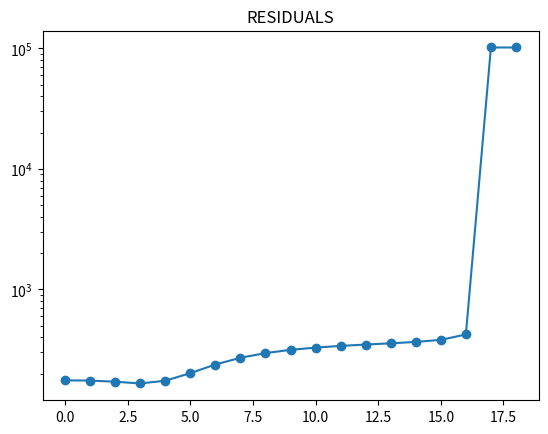

Recreate this plot in Python.
import numpy as np
import numpy.linalg as la
import scipy
import scipy.sparse as sps
import scipy.sparse.linalg as spsla
import matplotlib.pyplot as plt

def f_eval(A,b,x):
    f = 0.5*x.dot(A.dot(x)) - b.dot(x)
    return f

def btls(A, b, x, p, g, alpha=1, rho=0.1, c=0.9):
    """
    backtracking line-search:

    Args:
        alpha: initial trial step size
        rho: decrement factor
        c: additional decrease factor
    """
    f_curr = f_eval(A,b,x)
    diff = 1.0
    i = 0
    while diff > 0:
        x_proposed = x + alpha*np.copy(p)
        x_proposed = x_proposed.reshape(len(x), )
        f_proposed = f_eval(A=A,b=b,x=x_proposed)
        f_compare = np.copy(f_curr) + c*alpha*g.dot(p)
        diff = f_proposed - f_compare
        i += 1
        alpha *= rho
        if alpha < 10**-16:
            print("alpha: machine precision reached")
            break
    return alpha

def wolfe(a, c1, c2, A, b, x, x_new, p, gr, gr_new):
    """
    Determines whether step size 'a' satisfies Wolfe conditions (not strong).

    Args:
             a:     Step size.
        c1, c2:     Constants from (0,1).
          A, b:     From Ax=b.
             x:     Current estimate of optimal x.
         x_new:     Next (prospective) x.
             p:     Current search direction.
            gr:     Current gradient (Ax - b).
        gr_new:     Gradient at (prospective) next x.
    """
    # condition 1
    lhs = la.norm( b - A.dot(x_new) )
    rhs = la.norm(b - A.dot(x)) + c1*a*np.inner(p.T, gr)

    if lhs > rhs: return False

    # condition 2
    lhs = -np.inner(p.T, gr_new)
    rhs = -c2*np.inner(p.T, gr)

    return lhs <= rhs

def bfgs(A, b, H=None, tol=1.0, max_iter=500):
    """
    Page 140/Algorithm 6.1 in Nocedal and Wright.
    Also see the Implementation section on pages 142-143.

    Algorithm currently makes all elements of x NEGATIVE, even though
        the elements of x_true are all positive/zeros.
    """
    # =======================================================
    n = A.shape[0]          # A is symmetric (n x n)
    if sps.issparse(A):
        iden = sps.eye
    else:
        iden = la.identity

    # TODO: implement B for B != 1 once BFGS works
    # Initialize H as BI
    if H is None:
        H = iden(n)

    # =======================================================

    k = 0
    x = np.zeros(n)

    gr = A.dot(x) - b           # gradient
    # gr_norm = la.norm(gr)
    residuals = [la.norm(gr)]

    while la.norm(gr) > tol:
        #print('\n=============== OUTER Iter %d ==============' % k)
        #print('num x>= 0: %d' % len(np.argwhere(x>=0)))

        p = np.array(-H.dot(gr)).reshape(n, )   # search direction (6.18)

        # plt.figure()
        # plt.title('P (SEARCH DIRECTION)')
        # plt.plot(p, marker='o')
        #
        # plt.figure()
        # plt.title('X ESTIMATE')
        # plt.plot(x, marker='o')
        #
        # plt.figure()
        # plt.title('GRADIENT')
        # plt.plot(gr, marker='o')
        #
        # plt.show()

        # ===================================================
        # TODO: FIND BEST WAY TO DETERMINE STEP SIZE THAT
        # TODO: SATISFIES WOLFE CONDITIONS.
        a = btls(A=A,b=b,x=x,p=np.copy(p.reshape(n,)),g=gr)
        #print('step size: %f' % a)
        x_new = x + a*p
        #print('num nx>=0: %d' % len(np.argwhere(x_new>=0)))
        gr_new = A.dot(x_new) - b

        residuals.append(la.norm(gr_new))

        # ===================================================

        s = x_new - x
        y = gr_new - gr
        # ===================================================

        # COMPUTE Hk+1 BY MEANS OF (6.17)
        rho = 1.0 / np.inner(y.T, s)    # <== (6.14)

        H = ( iden(n) -rho*np.outer(s, y.T) ).dot( H.dot( iden(n) - rho*np.outer(y, s.T) ) )
        H += rho * np.outer(s, s.T)     # <== (6.17) ^^

        # ===================================================
        k += 1
        x, gr = x_new, gr_new
        if k >= max_iter:
            break

        #raw_input()

    return x, k, residuals

if __name__ == "__main__":

    X = sps.random(m=100, n=100, density=0.02)
    f_true = np.array([50 if 40<=i and i<60 else 0 for i in range(100)])
    g = X.dot(f_true)

    print('Init resid err: %f' % la.norm(g - X.dot(np.zeros(100))))
    fopt, n_iter, residuals = bfgs(A=X, b=g)
    print('Final resid err: %f' % la.norm(g - X.dot(fopt)))
    print('Took %d iter' % n_iter)

    plt.plot(residuals, marker='o')
    plt.title('RESIDUALS')
    plt.yscale('log')
    plt.show()
